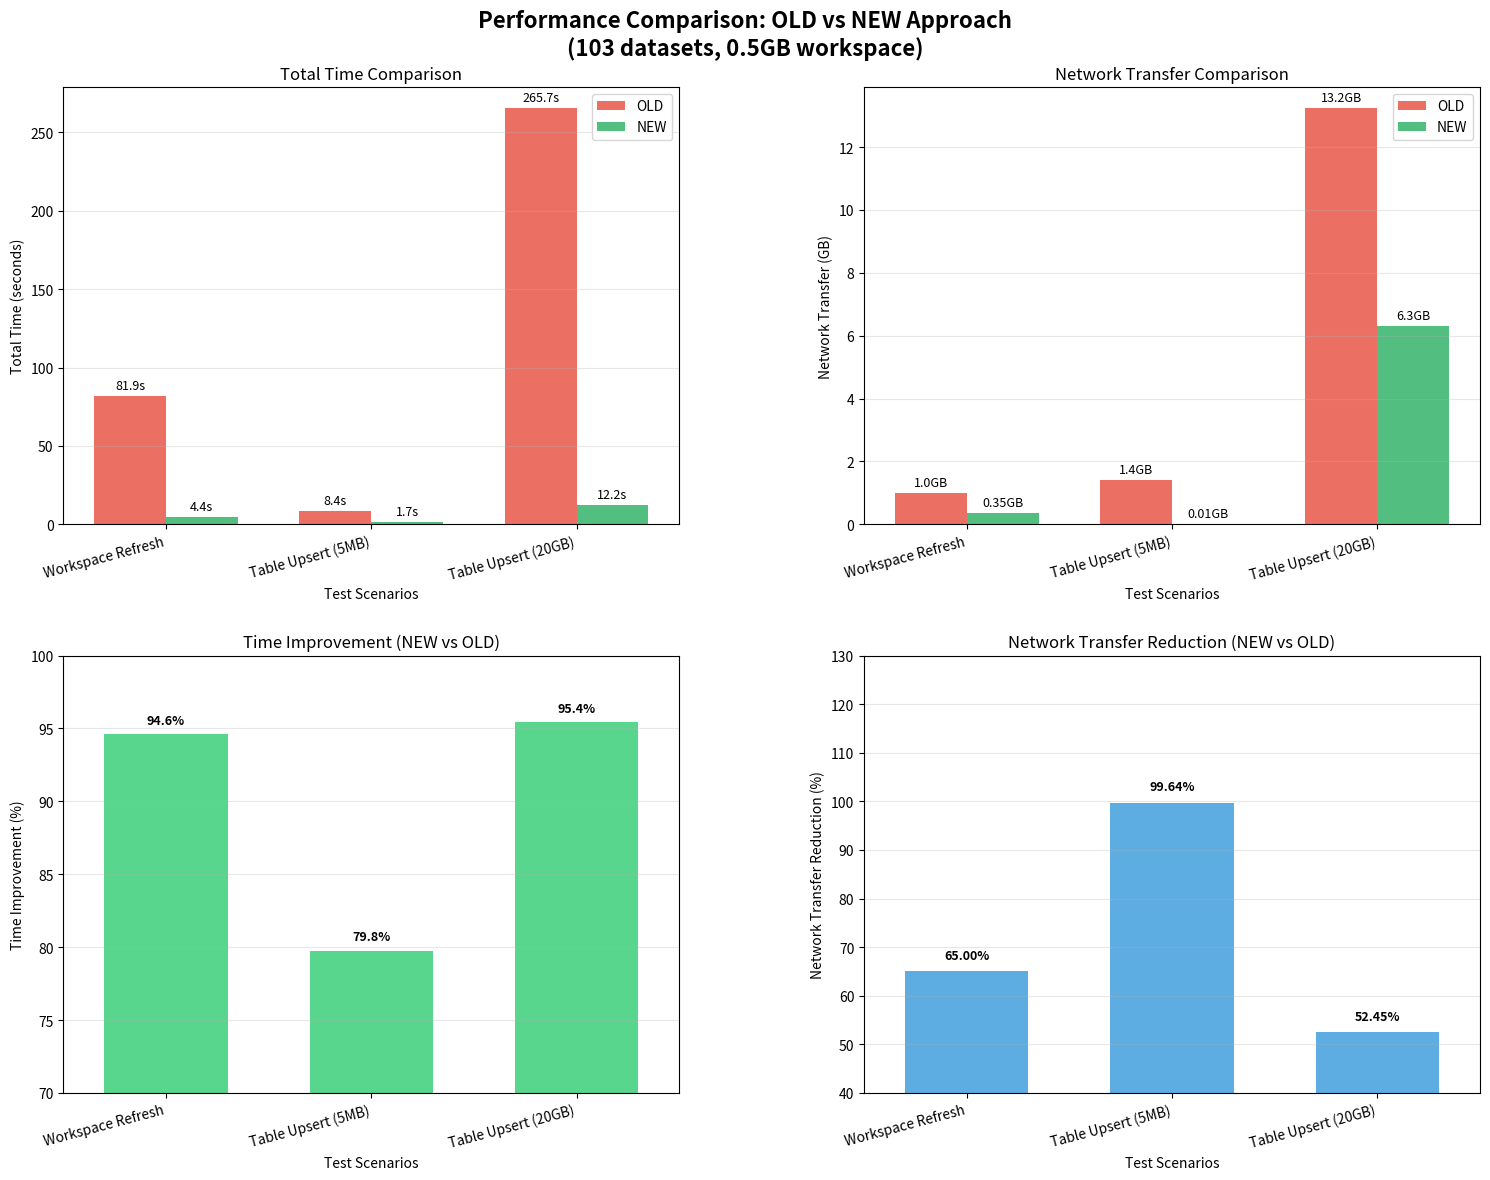
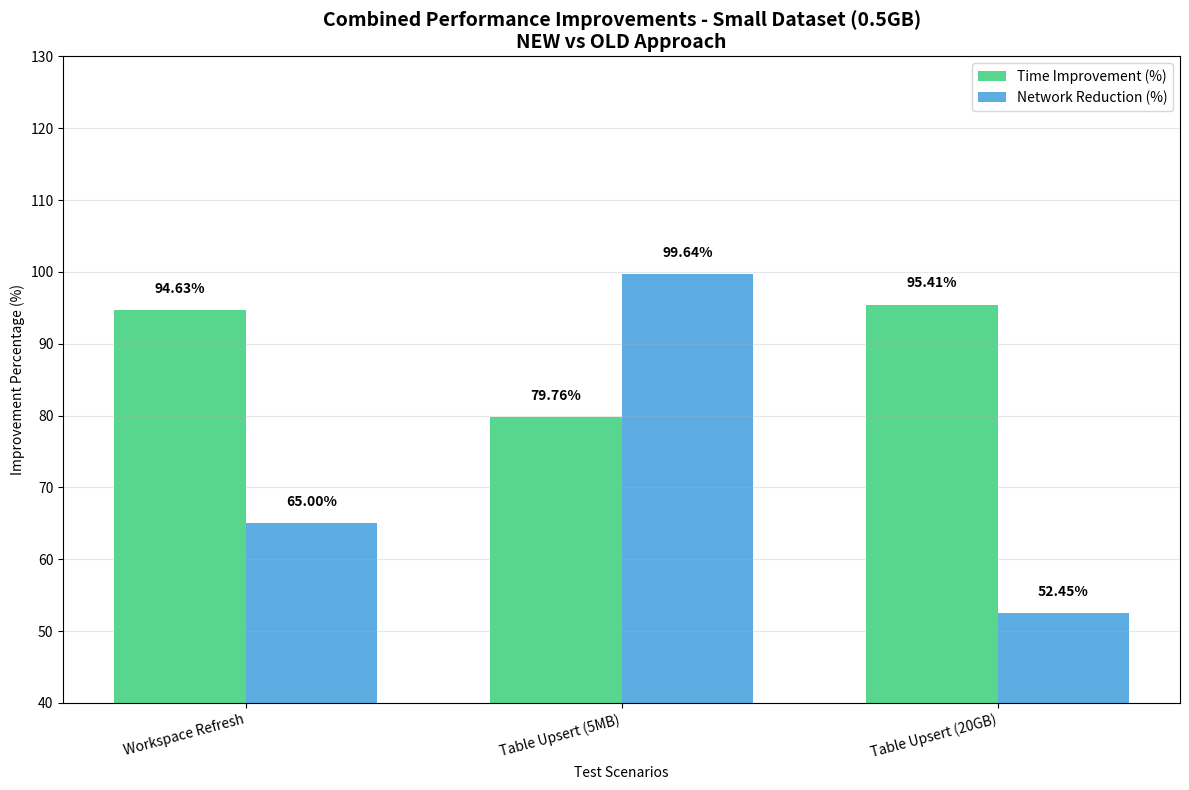

Reproduce these figures in Python, in order.
import matplotlib.pyplot as plt
import numpy as np
import pandas as pd

# Set up the data for small dataset (0.5GB workspace) based on your actual measurements
data = {
    'Test': ['Workspace Refresh', 'Table Upsert (5MB)', 'Table Upsert (20GB)'],
    'OLD_Total_Time': [81.9, 8.4, 265.7],
    'NEW_Total_Time': [4.4, 1.7, 12.2],
    'OLD_Network': [1.0, 1.4, 13.25],  # GB transferred (from your data)
    'NEW_Network': [0.35, 0.005, 6.3],  # GB transferred (5MB = 0.005GB)
    'Time_Improvement': [94.63, 79.76, 95.41],  # % (from your data)
}

# Calculate network transfer reduction properly based on your actual data
network_reduction = []
for i in range(len(data['OLD_Network'])):
    old_net = data['OLD_Network'][i]
    new_net = data['NEW_Network'][i]
    reduction = ((old_net - new_net) / old_net) * 100
    network_reduction.append(reduction)

data['Network_Improvement'] = network_reduction

df = pd.DataFrame(data)

# Create figure with subplots
fig, ((ax1, ax2), (ax3, ax4)) = plt.subplots(2, 2, figsize=(15, 12))
fig.suptitle('Performance Comparison: OLD vs NEW Approach\n(103 datasets, 0.5GB workspace)', fontsize=16, fontweight='bold')

# 1. Total Time Comparison
x = np.arange(len(df['Test']))
width = 0.35

bars1 = ax1.bar(x - width/2, df['OLD_Total_Time'], width, label='OLD', color='#e74c3c', alpha=0.8)
bars2 = ax1.bar(x + width/2, df['NEW_Total_Time'], width, label='NEW', color='#27ae60', alpha=0.8)

ax1.set_xlabel('Test Scenarios')
ax1.set_ylabel('Total Time (seconds)')
ax1.set_title('Total Time Comparison')
ax1.set_xticks(x)
ax1.set_xticklabels(df['Test'], rotation=15, ha='right')
ax1.legend()
ax1.grid(axis='y', alpha=0.3)

# Add value labels on bars
for bar in bars1:
    height = bar.get_height()
    ax1.text(bar.get_x() + bar.get_width()/2., height + max(df['OLD_Total_Time'].max(), df['NEW_Total_Time'].max()) * 0.01,
             f'{height:.1f}s', ha='center', va='bottom', fontsize=9)
for bar in bars2:
    height = bar.get_height()
    ax1.text(bar.get_x() + bar.get_width()/2., height + max(df['OLD_Total_Time'].max(), df['NEW_Total_Time'].max()) * 0.01,
             f'{height:.1f}s', ha='center', va='bottom', fontsize=9)

# 2. Network Transfer Comparison
bars3 = ax2.bar(x - width/2, df['OLD_Network'], width, label='OLD', color='#e74c3c', alpha=0.8)
bars4 = ax2.bar(x + width/2, df['NEW_Network'], width, label='NEW', color='#27ae60', alpha=0.8)

ax2.set_xlabel('Test Scenarios')
ax2.set_ylabel('Network Transfer (GB)')
ax2.set_title('Network Transfer Comparison')
ax2.set_xticks(x)
ax2.set_xticklabels(df['Test'], rotation=15, ha='right')
ax2.legend()
ax2.grid(axis='y', alpha=0.3)

# Add value labels on bars
for bar in bars3:
    height = bar.get_height()
    ax2.text(bar.get_x() + bar.get_width()/2., height + max(df['OLD_Network'].max(), df['NEW_Network'].max()) * 0.01,
             f'{height:.1f}GB', ha='center', va='bottom', fontsize=9)
for bar in bars4:
    height = bar.get_height()
    ax2.text(bar.get_x() + bar.get_width()/2., height + max(df['OLD_Network'].max(), df['NEW_Network'].max()) * 0.01,
             f'{height:.2f}GB' if height < 1 else f'{height:.1f}GB', 
             ha='center', va='bottom', fontsize=9)

# 3. Time Improvement Percentage
bars5 = ax3.bar(x, df['Time_Improvement'], width=0.6, color='#2ecc71', alpha=0.8)
ax3.set_xlabel('Test Scenarios')
ax3.set_ylabel('Time Improvement (%)')
ax3.set_title('Time Improvement (NEW vs OLD)')
ax3.set_xticks(x)
ax3.set_xticklabels(df['Test'], rotation=15, ha='right')
ax3.grid(axis='y', alpha=0.3)
ax3.set_ylim(70, 100)  # Adjusted for smaller improvements

# Add value labels
for bar in bars5:
    height = bar.get_height()
    ax3.text(bar.get_x() + bar.get_width()/2., height + 0.5,
             f'{height:.1f}%', ha='center', va='bottom', fontsize=9, fontweight='bold')

# 4. Network Transfer Improvement Percentage - FIXED Y-AXIS TO 130%
bars6 = ax4.bar(x, df['Network_Improvement'], width=0.6, color='#3498db', alpha=0.8)
ax4.set_xlabel('Test Scenarios')
ax4.set_ylabel('Network Transfer Reduction (%)')
ax4.set_title('Network Transfer Reduction (NEW vs OLD)')
ax4.set_xticks(x)
ax4.set_xticklabels(df['Test'], rotation=15, ha='right')
ax4.grid(axis='y', alpha=0.3)
ax4.set_ylim(40, 130)  # FIXED: Extended y-axis to 130% for better visibility

# Add value labels - FIXED TO SHOW ACTUAL VALUES
for bar in bars6:
    height = bar.get_height()
    ax4.text(bar.get_x() + bar.get_width()/2., height + 2,  # Increased offset for better spacing
             f'{height:.2f}%', ha='center', va='bottom', fontsize=9, fontweight='bold')  # Show 2 decimal places

# Ensure all subplots have the same x-axis limits and alignment
for ax in [ax1, ax2, ax3, ax4]:
    ax.set_xlim(-0.5, len(df['Test']) - 0.5)

# Adjust layout with better spacing
plt.tight_layout()
plt.subplots_adjust(hspace=0.3, wspace=0.3)

# Save the plot
plt.savefig('performance_comparison_small_dataset_corrected.png', dpi=300, bbox_inches='tight')
plt.show()

# Print summary statistics
print("\n" + "="*70)
print("PERFORMANCE SUMMARY - SMALL DATASET (0.5GB)")
print("="*70)
print(f"{'Test':<25} {'Time Improvement':<15} {'Network Reduction':<15}")
print("-"*70)

for i, test in enumerate(df['Test']):
    print(f"{test:<25} {df['Time_Improvement'][i]:>13.1f}% {df['Network_Improvement'][i]:>13.2f}%")

print(f"\nAverage Time Improvement: {df['Time_Improvement'].mean():.1f}%")
print(f"Average Network Reduction: {df['Network_Improvement'].mean():.2f}%")

# Create a combined comparison chart
fig2, ax = plt.subplots(1, 1, figsize=(12, 8))

# Create a grouped bar chart showing both time and network improvements
x = np.arange(len(df['Test']))
width = 0.35

bars_time = ax.bar(x - width/2, df['Time_Improvement'], width, label='Time Improvement (%)', color='#2ecc71', alpha=0.8)
bars_network = ax.bar(x + width/2, df['Network_Improvement'], width, label='Network Reduction (%)', color='#3498db', alpha=0.8)

ax.set_xlabel('Test Scenarios')
ax.set_ylabel('Improvement Percentage (%)')
ax.set_title('Combined Performance Improvements - Small Dataset (0.5GB)\nNEW vs OLD Approach', fontsize=14, fontweight='bold')
ax.set_xticks(x)
ax.set_xticklabels(df['Test'], rotation=15, ha='right')
ax.legend()
ax.grid(axis='y', alpha=0.3)
ax.set_ylim(40, 130)  # FIXED: Extended y-axis to 130% for better visibility

# Add value labels - FIXED TO SHOW ACTUAL VALUES
for bars in [bars_time, bars_network]:
    for bar in bars:
        height = bar.get_height()
        ax.text(bar.get_x() + bar.get_width()/2., height + 2,  # Increased offset for better spacing
                f'{height:.2f}%', ha='center', va='bottom', fontsize=10, fontweight='bold')  # Show 2 decimal places

plt.tight_layout()
plt.savefig('combined_improvements_small_dataset_corrected.png', dpi=300, bbox_inches='tight')
plt.show()